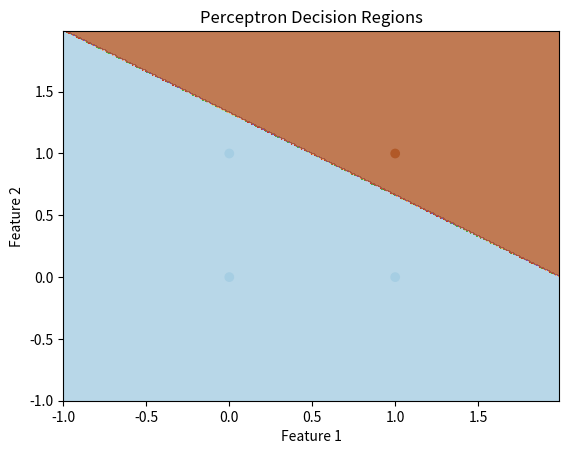

Recreate this plot in Python.
import numpy as np
import matplotlib.pyplot as plt


def perceptron(x, w, b):
    return np.sign(np.dot(x, w) + b)


def perceptron_learning(X, Y, eta, epochs):
    w = np.zeros(2)
    b = 0

    for epoch in range(epochs):
        for i in range(X.shape[0]):
            y_pred = perceptron(X[i], w, b)
            
            if y_pred != Y[i]:
                w += eta * Y[i] * X[i]
                b += eta * Y[i]

    return w, b


X = np.array([[0, 0], [1, 0], [0, 1], [1, 1]])
Y = np.array([-1, -1, -1, 1])

w, b = perceptron_learning(X, Y, eta=1, epochs=10)

x_min, x_max = X[:, 0].min() - 1, X[:, 0].max() + 1
y_min, y_max = X[:, 1].min() - 1, X[:, 1].max() + 1
xx, yy = np.meshgrid(np.arange(x_min, x_max, 0.01),
                     np.arange(y_min, y_max, 0.01))
Z = np.array([perceptron(np.array([x, y]), w, b) for x, y in np.c_[xx.ravel(), yy.ravel()]])
Z = Z.reshape(xx.shape)
plt.contourf(xx, yy, Z, cmap=plt.cm.Paired, alpha=0.8)
plt.scatter(X[:, 0], X[:, 1], c=Y, cmap=plt.cm.Paired)
plt.xlabel('Feature 1')
plt.ylabel('Feature 2')
plt.xlim(xx.min(), xx.max())
plt.ylim(yy.min(), yy.max())
plt.title('Perceptron Decision Regions')
plt.show()
